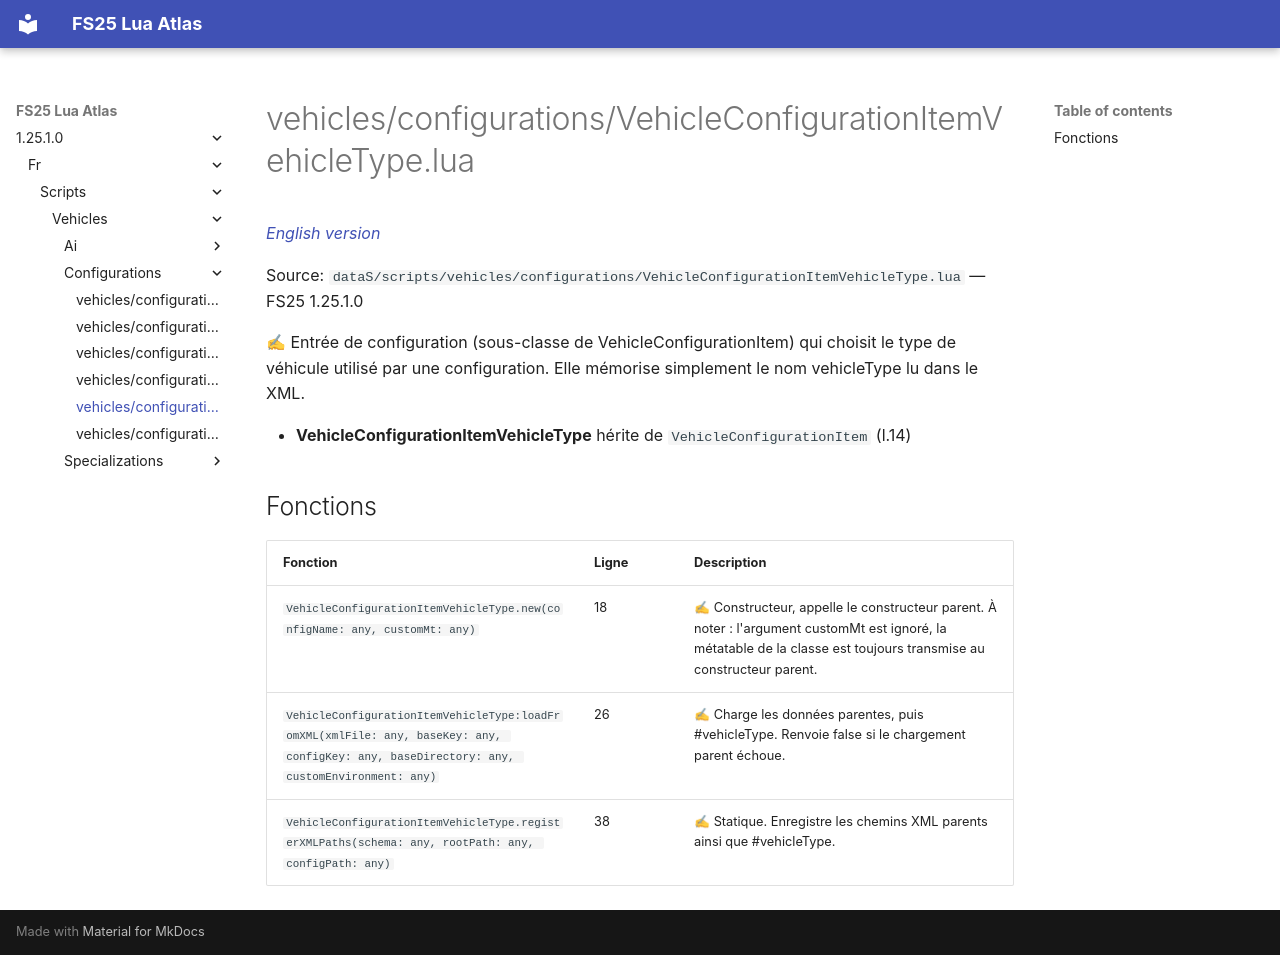

repository: Tim0219800/fs25-lua-atlas · page: 1.25.1.0/fr/scripts/vehicles/configurations/VehicleConfigurationItemVehicleType.html · generator: mkdocs

# vehicles/configurations/VehicleConfigurationItemVehicleType.lua

*[English version](../../../../scripts/vehicles/configurations/VehicleConfigurationItemVehicleType.md)*

Source: `dataS/scripts/vehicles/configurations/VehicleConfigurationItemVehicleType.lua` — FS25 1.25.1.0

✍ Entrée de configuration (sous-classe de VehicleConfigurationItem) qui choisit le type de véhicule utilisé par une configuration. Elle mémorise simplement le nom vehicleType lu dans le XML.

- **VehicleConfigurationItemVehicleType** hérite de `VehicleConfigurationItem` (l.14)

## Fonctions

| Fonction | Ligne | Description |
|---|---|---|
| `VehicleConfigurationItemVehicleType.new(configName: any, customMt: any)` | 18 | ✍ Constructeur, appelle le constructeur parent. À noter : l'argument customMt est ignoré, la métatable de la classe est toujours transmise au constructeur parent. |
| `VehicleConfigurationItemVehicleType:loadFromXML(xmlFile: any, baseKey: any, configKey: any, baseDirectory: any, customEnvironment: any)` | 26 | ✍ Charge les données parentes, puis #vehicleType. Renvoie false si le chargement parent échoue. |
| `VehicleConfigurationItemVehicleType.registerXMLPaths(schema: any, rootPath: any, configPath: any)` | 38 | ✍ Statique. Enregistre les chemins XML parents ainsi que #vehicleType. |
